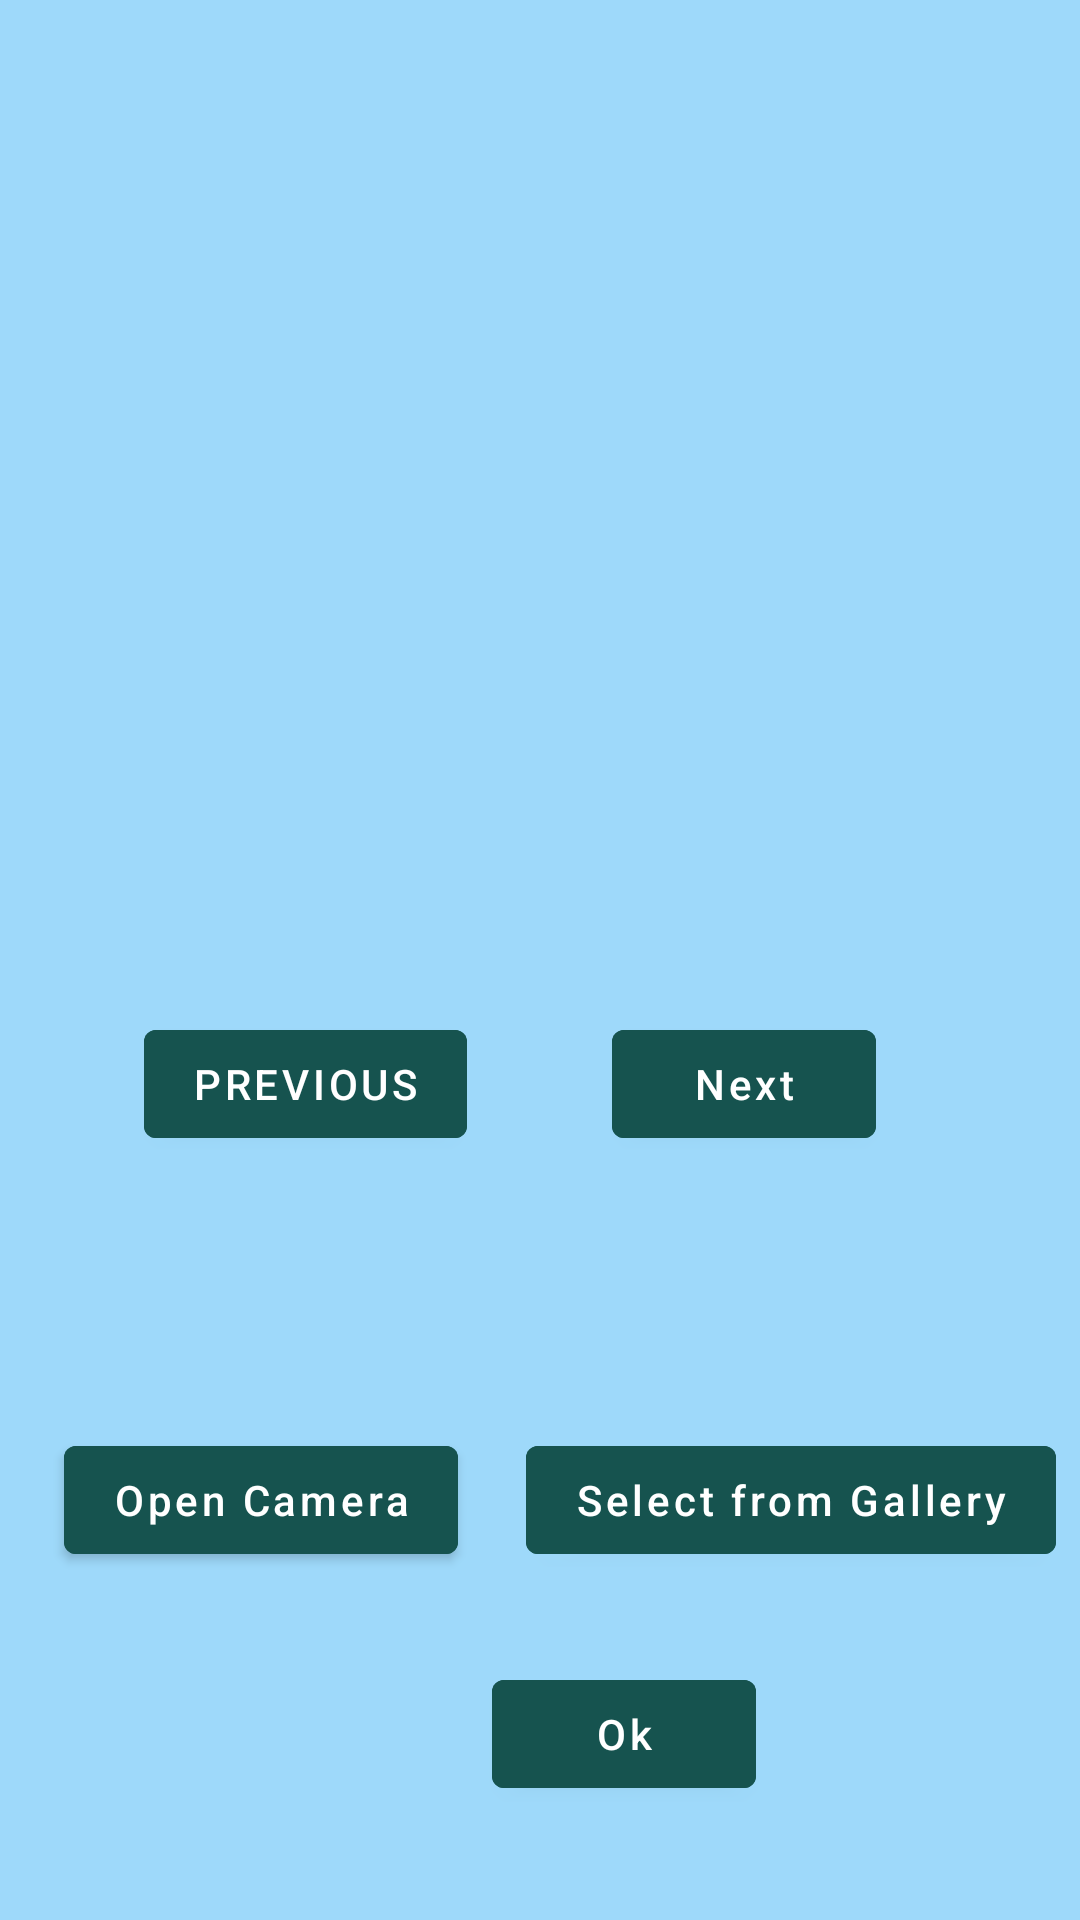

Reconstruct the res/layout file that produces this screen, plus the resources it refers to.
<!-- AndroidManifest.xml: application theme Theme.MyTheme -->
<!-- res/layout/activity_image_gallery.xml -->
<?xml version="1.0" encoding="utf-8"?>
<androidx.constraintlayout.widget.ConstraintLayout xmlns:android="http://schemas.android.com/apk/res/android"
    xmlns:app="http://schemas.android.com/apk/res-auto"
    xmlns:tools="http://schemas.android.com/tools"
    android:layout_width="match_parent"
    android:layout_height="match_parent"
    tools:context="view.ImageGalleryActivity">

    <ImageSwitcher
        android:id="@+id/galleryImageSwitcher"
        android:layout_width="match_parent"
        android:layout_height="400px"
        android:layout_marginStart="8dp"
        android:layout_marginTop="92dp"
        android:layout_marginEnd="8dp"
        app:layout_constraintEnd_toEndOf="parent"
        app:layout_constraintStart_toStartOf="parent"
        app:layout_constraintTop_toTopOf="parent"
        app:srcCompat="@drawable/splashimage" />

    <com.google.android.material.button.MaterialButton
        android:id="@+id/previousButton"
        android:layout_width="wrap_content"
        android:layout_height="wrap_content"
        android:layout_marginStart="48dp"
        android:backgroundTint="@color/btnColor"
        android:layout_marginTop="112dp"
        android:text="Previous"
        app:layout_constraintStart_toStartOf="parent"
        app:layout_constraintTop_toBottomOf="@+id/galleryImageSwitcher" />

    <com.google.android.material.button.MaterialButton
        android:id="@+id/nextButton"
        android:layout_width="wrap_content"
        android:layout_height="wrap_content"
        android:layout_marginTop="112dp"
        android:layout_marginEnd="68dp"
        android:backgroundTint="@color/btnColor"
        android:text="Next"
        android:textAllCaps="false"
        app:layout_constraintEnd_toEndOf="parent"
        app:layout_constraintTop_toBottomOf="@+id/galleryImageSwitcher" />

    <com.google.android.material.button.MaterialButton
        android:id="@+id/gallerySelectButton"
        android:layout_width="wrap_content"
        android:layout_height="wrap_content"
        android:layout_marginEnd="8dp"
        android:layout_marginBottom="116dp"
        android:backgroundTint="@color/btnColor"
        android:text="Select from Gallery"
        android:textAllCaps="false"
        app:layout_constraintBottom_toBottomOf="parent"
        app:layout_constraintEnd_toEndOf="parent" />

    <com.google.android.material.button.MaterialButton
        android:id="@+id/okGalleryButton"
        android:layout_width="wrap_content"
        android:layout_height="wrap_content"
        android:layout_marginStart="164dp"
        android:layout_marginTop="8dp"
        android:layout_marginBottom="16dp"
        android:backgroundTint="@color/btnColor"
        android:text="Ok"
        android:textAllCaps="false"
        app:layout_constraintTop_toBottomOf="@id/gallerySelectButton"
        app:layout_constraintBottom_toBottomOf="parent"
        app:layout_constraintStart_toStartOf="parent" />

    <com.google.android.material.button.MaterialButton
        android:id="@+id/openCameraButton"
        android:layout_width="wrap_content"
        android:layout_height="wrap_content"
        android:layout_marginBottom="116dp"
        android:backgroundTint="@color/btnColor"
        android:text="Open Camera"
        android:textAllCaps="false"
        app:layout_constraintBottom_toBottomOf="parent"
        app:layout_constraintEnd_toStartOf="@+id/gallerySelectButton"
        app:layout_constraintHorizontal_bias="0.484"
        app:layout_constraintStart_toStartOf="parent" />
</androidx.constraintlayout.widget.ConstraintLayout>
<!-- resources referenced by this layout -->
<resources>
  <color name="btnColor">#16534F</color>
  <!-- drawable splashimage: jpeg bitmap (drawable-v24, 78485 bytes) -->
  <style name="Theme.MyTheme" parent="Theme.MaterialComponents.DayNight.DarkActionBar">
          
          <item name="android:windowBackground">@color/appBackgroundColor</item>
      </style>
  <color name="appBackgroundColor">#9ED9FA</color>
</resources>
